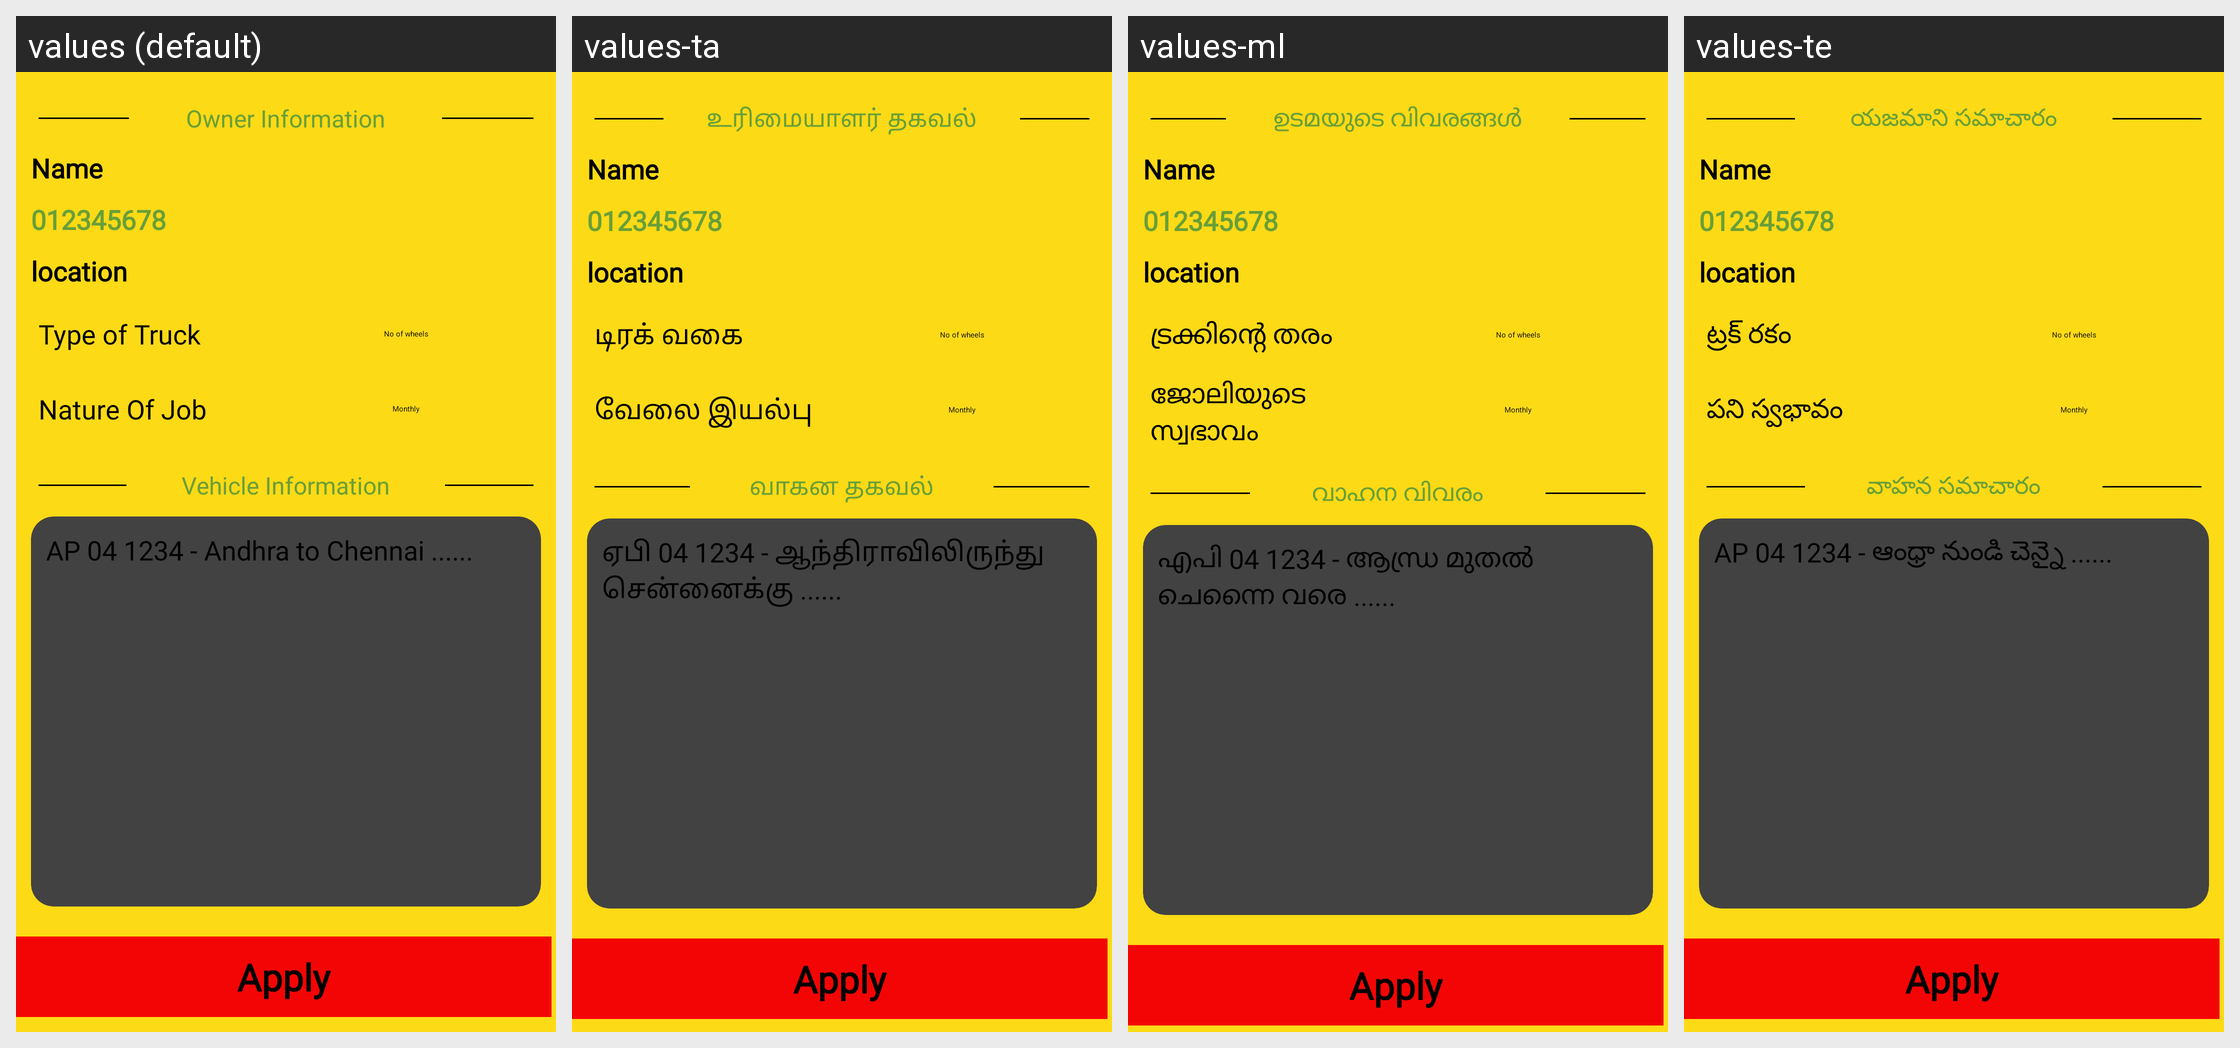

Here is an Android app screen in its default locale and in the app's own translations. Write out the translated-string differences for the strings that appear on this screen.
Android screen res/layout/activity_job_details.xml rendered under 4 locales, left to right: values (default), values-ta, values-ml, values-te. Device: Nexus 5 (rendered at 1080×1920; each locale shown at half size, 540×960, under a caption strip naming it); theme Theme.RoadPilot.
Other locales in the repository, not shown: values-bn, values-gu, values-hi, values-kn, values-mr.
Strings drawn on this screen, with the default value and each locale's value (text and hints the layout hard-codes, and strings that could not be matched under every locale, appear in the picture but are not listed):

owner_information
  values: Owner Information
  values-ta: உரிமையாளர் தகவல்
  values-ml: ഉടമയുടെ വിവരങ്ങൾ
  values-te: యజమాని సమాచారం

type_of_truck
  values: Type of Truck
  values-ta: டிரக் வகை
  values-ml: ട്രക്കിന്റെ തരം
  values-te: ట్రక్ రకం

nature_of_job
  values: Nature Of Job
  values-ta: வேலை இயல்பு
  values-ml: ജോലിയുടെ സ്വഭാവം
  values-te: పని స్వభావం

vehicle_information
  values: Vehicle Information
  values-ta: வாகன தகவல்
  values-ml: വാഹന വിവരം
  values-te: వాహన సమాచారం

ap_04_1234_andhra_to_chennai
  values: AP 04 1234 - Andhra to Chennai ......
  values-ta: ஏபி 04 1234 - ஆந்திராவிலிருந்து சென்னைக்கு ......
  values-ml: എപി 04 1234 - ആന്ധ്ര മുതൽ ചെന്നൈ വരെ ......
  values-te: AP 04 1234 - ఆంధ్రా నుండి చెన్నై ......
